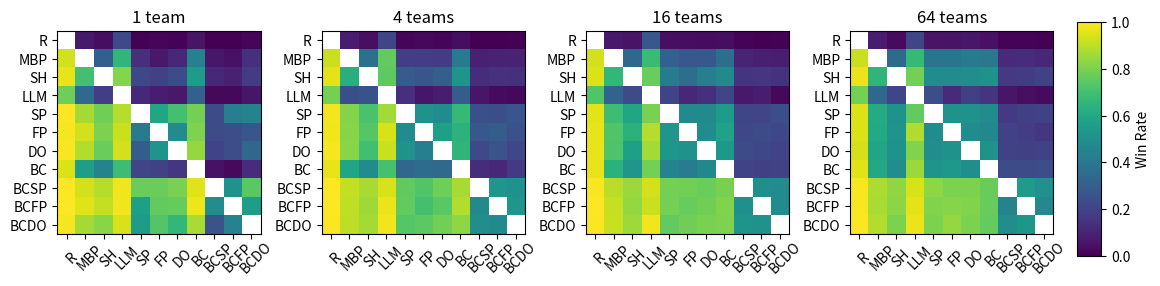

This chart was generated by the following Python code:
import matplotlib.pyplot as plt
import numpy as np

# Data definitions
algos = ["R", "MBP", "SH", "LLM", "SP", "FP", "DO", "BC", "BCSP", "BCFP", "BCDO"]
titles = ["1 team", "4 teams", "16 teams", "64 teams"]

data_list = [
    np.array(
        [
            [np.nan, 0.068, 0.039, 0.22, 0.007, 0.014, 0.008, 0.053, 0.001, 0.002, 0.012],
            [0.932, np.nan, 0.298, 0.66, 0.134, 0.07, 0.116, 0.44, 0.064, 0.05, 0.136],
            [0.961, 0.702, np.nan, 0.82, 0.215, 0.196, 0.229, 0.551, 0.11, 0.091, 0.178],
            [0.78, 0.34, 0.18, np.nan, 0.11, 0.08, 0.07, 0.31, 0.02, 0.02, 0.06],
            [0.993, 0.866, 0.785, 0.89, np.nan, 0.587, 0.707, 0.79, 0.229, 0.432, 0.448],
            [0.986, 0.93, 0.804, 0.92, 0.413, np.nan, 0.482, 0.805, 0.229, 0.239, 0.266],
            [0.992, 0.884, 0.771, 0.93, 0.293, 0.518, np.nan, 0.842, 0.203, 0.236, 0.337],
            [0.947, 0.56, 0.449, 0.69, 0.21, 0.195, 0.158, np.nan, 0.048, 0.025, 0.126],
            [0.999, 0.936, 0.89, 0.98, 0.771, 0.771, 0.797, 0.952, np.nan, 0.51, 0.744],
            [0.998, 0.95, 0.909, 0.98, 0.568, 0.761, 0.764, 0.975, 0.49, np.nan, 0.556],
            [0.988, 0.864, 0.822, 0.94, 0.552, 0.734, 0.663, 0.874, 0.256, 0.444, np.nan],
        ]
    ),
    np.array(
        [
            [np.nan, 0.079, 0.041, 0.21, 0.016, 0.023, 0.013, 0.036, 0.003, 0.002, 0.007],
            [0.921, np.nan, 0.369, 0.76, 0.187, 0.182, 0.176, 0.407, 0.091, 0.094, 0.098],
            [0.959, 0.631, np.nan, 0.75, 0.289, 0.262, 0.302, 0.518, 0.132, 0.143, 0.133],
            [0.79, 0.24, 0.25, np.nan, 0.14, 0.06, 0.08, 0.29, 0.06, 0.03, 0.02],
            [0.984, 0.813, 0.711, 0.86, np.nan, 0.513, 0.488, 0.671, 0.246, 0.239, 0.263],
            [0.977, 0.818, 0.738, 0.94, 0.487, np.nan, 0.569, 0.647, 0.273, 0.293, 0.253],
            [0.987, 0.824, 0.698, 0.92, 0.512, 0.431, np.nan, 0.653, 0.222, 0.256, 0.213],
            [0.964, 0.593, 0.482, 0.71, 0.329, 0.353, 0.347, np.nan, 0.13, 0.114, 0.171],
            [0.997, 0.909, 0.868, 0.94, 0.754, 0.727, 0.778, 0.87, np.nan, 0.523, 0.505],
            [0.998, 0.906, 0.857, 0.97, 0.761, 0.707, 0.744, 0.886, 0.477, np.nan, 0.522],
            [0.993, 0.902, 0.867, 0.98, 0.737, 0.747, 0.787, 0.829, 0.495, 0.478, np.nan],
        ]
    ),
    np.array(
        [
            [np.nan, 0.067, 0.052, 0.27, 0.04, 0.037, 0.032, 0.038, 0.01, 0.003, 0.005],
            [0.933, np.nan, 0.337, 0.68, 0.31, 0.272, 0.274, 0.361, 0.104, 0.089, 0.084],
            [0.948, 0.663, np.nan, 0.77, 0.413, 0.358, 0.432, 0.478, 0.152, 0.16, 0.147],
            [0.73, 0.32, 0.23, np.nan, 0.2, 0.11, 0.14, 0.21, 0.07, 0.08, 0.02],
            [0.96, 0.69, 0.587, 0.8, np.nan, 0.479, 0.474, 0.551, 0.209, 0.208, 0.241],
            [0.963, 0.728, 0.642, 0.89, 0.521, np.nan, 0.486, 0.578, 0.211, 0.232, 0.216],
            [0.968, 0.726, 0.568, 0.86, 0.526, 0.514, np.nan, 0.533, 0.228, 0.215, 0.2],
            [0.962, 0.639, 0.522, 0.79, 0.449, 0.422, 0.467, np.nan, 0.204, 0.191, 0.193],
            [0.99, 0.896, 0.848, 0.93, 0.791, 0.789, 0.772, 0.796, np.nan, 0.498, 0.481],
            [0.997, 0.911, 0.84, 0.92, 0.792, 0.768, 0.785, 0.809, 0.502, np.nan, 0.486],
            [0.995, 0.916, 0.853, 0.98, 0.759, 0.784, 0.8, 0.807, 0.519, 0.514, np.nan],
        ]
    ),
    np.array(
        [
            [np.nan, 0.081, 0.029, 0.21, 0.054, 0.053, 0.066, 0.05, 0.008, 0.01, 0.006],
            [0.919, np.nan, 0.344, 0.67, 0.386, 0.388, 0.407, 0.398, 0.122, 0.127, 0.117],
            [0.971, 0.656, np.nan, 0.79, 0.486, 0.482, 0.49, 0.511, 0.166, 0.173, 0.199],
            [0.79, 0.33, 0.21, np.nan, 0.24, 0.12, 0.19, 0.15, 0.06, 0.04, 0.03],
            [0.946, 0.614, 0.514, 0.76, np.nan, 0.512, 0.51, 0.481, 0.169, 0.189, 0.196],
            [0.947, 0.612, 0.518, 0.88, 0.488, np.nan, 0.487, 0.466, 0.198, 0.18, 0.16],
            [0.934, 0.593, 0.51, 0.81, 0.49, 0.513, np.nan, 0.508, 0.197, 0.189, 0.198],
            [0.95, 0.602, 0.489, 0.85, 0.519, 0.534, 0.492, np.nan, 0.231, 0.234, 0.238],
            [0.992, 0.878, 0.834, 0.94, 0.831, 0.802, 0.803, 0.769, np.nan, 0.554, 0.505],
            [0.99, 0.873, 0.827, 0.96, 0.811, 0.82, 0.811, 0.766, 0.446, np.nan, 0.469],
            [0.994, 0.883, 0.801, 0.97, 0.804, 0.84, 0.802, 0.762, 0.495, 0.531, np.nan],
        ]
    ),
]


def matrix_to_latex(matrix, table_idx):
    """Convert a matrix into a LaTeX tabular environment."""
    n = matrix.shape[0]
    header = " & " + " & ".join([algos[i] for i in range(n)]) + " \\\\ \\hline"
    rows = []
    for i in range(n):
        row = [algos[i]]
        for j in range(n):
            val = matrix[i, j]
            row.append("--" if np.isnan(val) else f"{val:.3f}")
        rows.append(" & ".join(row) + " \\\\")
    table = (
        f"\\begin{{table}}[h]\n"
        f"\\centering\n"
        f"\\begin{{tabular}}{{|c|{'c|' * n}}}\n"
        f"\\hline\n"
        f"{header}\n" + "\n".join(rows) + "\n\\hline\n\\end{tabular}\n"
        f"\\caption{{Payoff Matrix {titles[table_idx]}}}\n"
        f"\\end{{table}}\n"
    )
    return table


def matrix_to_markdown(matrix, table_idx):
    """Convert a matrix into a Markdown table."""
    n = matrix.shape[0]
    header = "|     | " + " | ".join([algos[i] for i in range(n)]) + " |"
    separator = "|" + "-----|" * (n + 1)
    rows = []
    for i in range(n):
        row = [algos[i]]
        for j in range(n):
            val = matrix[i, j]
            row.append("--" if np.isnan(val) else f"{val}")
        rows.append("| " + " | ".join(row) + " |")
    table = f"## {titles[table_idx]}\n" + "\n".join([header, separator] + rows) + "\n"
    return table


for i, data in enumerate(data_list):
    print(matrix_to_latex(data, i))
    print(matrix_to_markdown(data, i))

fig, axes = plt.subplots(
    1, 4, figsize=(12, 13), gridspec_kw={"left": 0.05, "right": 0.88, "hspace": 0.2, "wspace": 0.3}
)
vmin, vmax = 0, 1
im = None
for ax, data, title in zip(axes.flat, data_list, titles):
    masked = np.ma.masked_invalid(data)
    im = ax.imshow(masked, vmin=vmin, vmax=vmax)
    ax.set_title(title)
    ax.set_xticks(range(len(algos)))
    ax.set_xticklabels(algos, rotation=45, ha="center", rotation_mode="anchor")
    ax.tick_params(axis="x", pad=10)
    ax.set_yticks(range(len(algos)))
    ax.set_yticklabels(algos)
    ax.grid(False)

cbar_ax = fig.add_axes((0.9, 0.4, 0.02, 0.18))
assert im is not None
fig.colorbar(im, cax=cbar_ax, label="Win Rate")

plt.savefig("heatmaps.png")
